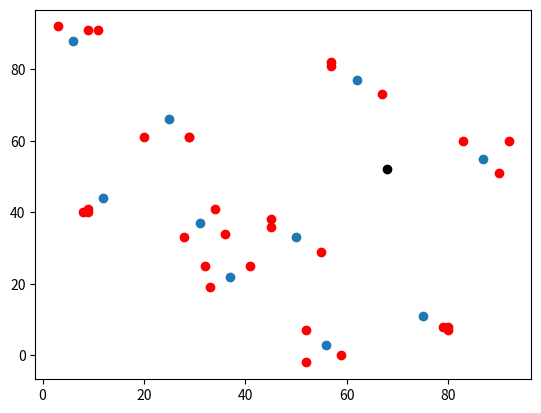

The matplotlib source for this figure:
import numpy as np
import random
from random import randrange
import matplotlib.pyplot as plt
import math
#from numpy import random


# Initial Location of Swarm Center/ Monocytes (These points are obtained by using Halton Distribution)
monocytes_x = np.array([50, 25, 75, 12, 62, 37, 87,  6, 56, 31])
monocytes_y = np.array([33, 66, 11, 44, 77, 22, 55, 88,  3, 37])

particle = np.zeros(80).reshape(10,4,2)
target = [68, 52]
particle_x = list()  # list of all x-co-ordinates
particle_y = list()  # list of all y-co-ordinates
wmin = 0.7
wmax = 0.9
n_iterations = 20
w = np.linspace(wmin, wmax, n_iterations)  # LDIWM implementation
c1 = 2
c2 = 1
velocity_particle = np.ones(80).reshape(10,4,2)*0.2
G = np.array([6, 1])


def neighbor_particle(no_member, mono_x, mono_y):  # Function to place neighboring element of a Swarm
    swarm_x = list()
    swarm_y = list()
    for i in range(no_member):
        swarm_x.append(mono_x + ((-1) ** (bool(random.getrandbits(1)))) * randrange(3,6))
        swarm_y.append(mono_y + ((-1) ** (bool(random.getrandbits(1)))) * randrange(3,6))
    swarm_loc = [[i, j] for i, j in zip(swarm_x, swarm_y)]
    swarm_loc.append([mono_x, mono_y])
    print('swarm loc', swarm_loc)
    return swarm_x, swarm_y, swarm_loc


def fitness(particles_pos, target):  # For the calculation of fitness for each particle
    fitness_array = np.zeros(40).reshape(10, 4)
    for idx in np.ndindex(particles_pos.shape[:2]):
        member = particles_pos[idx]
        fitness_array[idx] = round(math.sqrt(((target[0] - member[0])**2) + ((target[1] - member[1])**2)), 3)
    return fitness_array

'''def fitness(particles_pos, target):  # For the calculation of fitness for each particle
    diff = target - particles_pos
    summa = (diff * diff)
    summa.sum(axis = 2)
    fitness_array = np.sqrt(summa)
    return fitness_array'''



def get_pbest(fitness_value):  # Find out the value and location of pbest of each swarm
    pbestloc = list()  # Location of best local particle
    pbestvalue = list()  # values of best local particle
    result = list()
    for swarm_no in np.ndindex(fitness_value.shape[:1]):
        swarm_fitness = fitness_value[swarm_no]
        member_loc = np.argmin(fitness_value[swarm_no]) # location where minimum value exist
        pbestloc.append([swarm_no[0], member_loc])
        swarm_min = np.amin(swarm_fitness) # Find out min value
        pbestvalue.append(swarm_min)
    print('Swarm pbestloc', pbestloc)
    return pbestvalue, pbestloc


def get_gbest(pbest_val, pbest_loc):  # Find out the value and location of gbest
    gbest_val = np.min(pbest_val)
    a = np.argmin(pbest_val)
    gbest_loc = np.array(pbest_loc[a])
    print('particle', particle)
    #print('Swarm gbestloc', particle[[gbest_loc[0]][gbest_loc[1]]])
    return gbest_val, gbest_loc


def update_velocity(w, c1, c2, v, G, pbest_loc, s, k):
    r1 = np.array([random.random()] * 4).reshape(4,1)
    r2 = np.array([random.random()] * 4).reshape(4,1)
    P = particle[pbest_loc[s][0]][pbest_loc[s][1]]
    #print('P', P)
    X = particle[s]
    v[s] = (w * v[s]) + (c1 * r1) * (P-X) + (c2 * r2) * (G-X)
    return v


for j in range(10):  # Loop to Store location of all particles
    swarm_x, swarm_y, particle[j] = neighbor_particle(3, monocytes_x[j], monocytes_y[j])
    particle_x = particle_x + swarm_x
    particle_y = particle_y + swarm_y

#for x in np.nditer(particle[:, ::2]):
  #print(x)
# x = random.rand(3, 5)  Creating an array of random number

for k in range(n_iterations):
    val = fitness(particle, target)
    #print('Fitness value is ', val)
    pbest_value, pbest_loc = get_pbest(val)
    gbest_value, gbest_loc = get_gbest(pbest_value, pbest_loc)

    for s in range(10):
        # Update global best
        gle = particle[gbest_loc[0]][gbest_loc[1]]
        print("gbest", gle)
        velocity_particle = update_velocity(w[k], c1, c2, velocity_particle, gle, pbest_loc, s, k)
        particle = particle + velocity_particle

particle_plot = particle.reshape(40,2)
#plt.scatter(er[0:40,0],er[0:40,1], color = 'red')
plt.scatter(target[0], target[1], color = 'black')
plt.scatter(monocytes_x,monocytes_y)
plt.scatter(particle_x, particle_y, color = 'red')
plt.show()